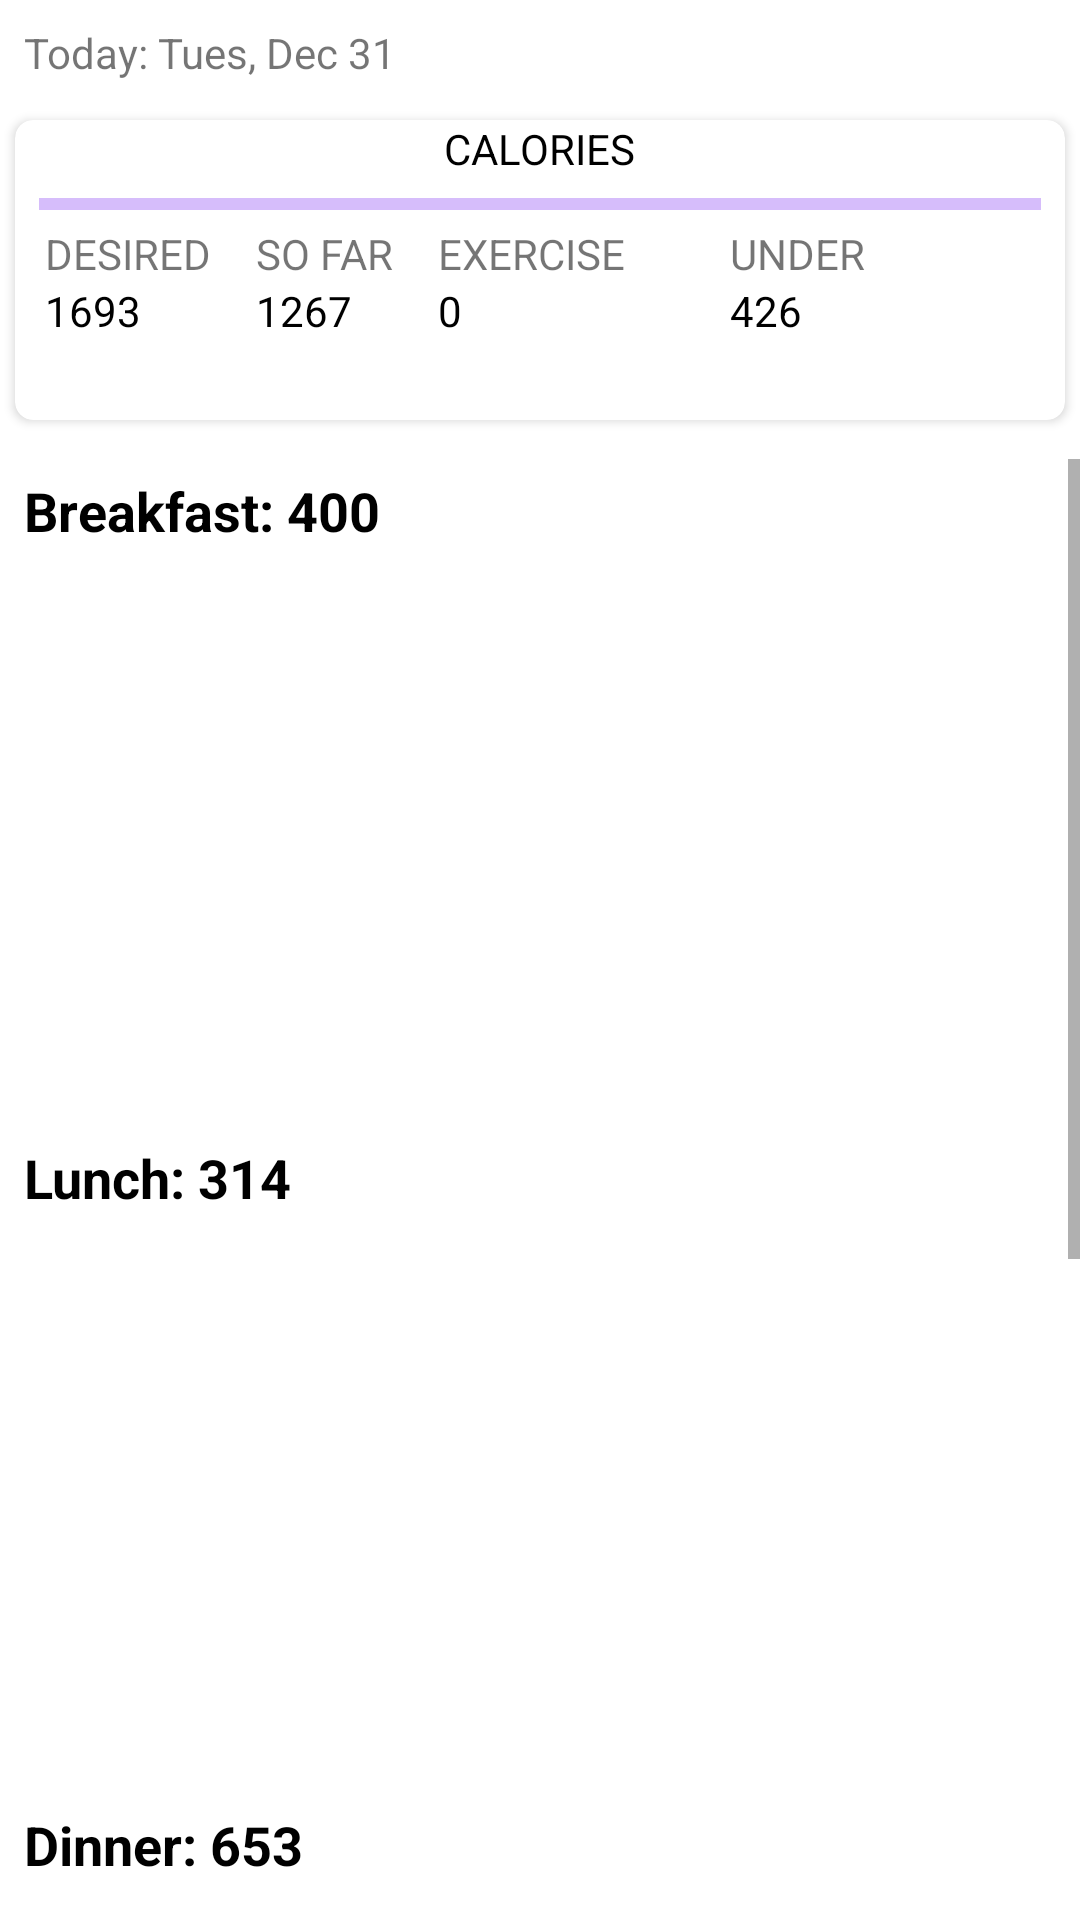

Android layout source for this screen:
<!-- AndroidManifest.xml: application theme Theme.HealthAndFitnessApp -->
<!-- res/layout/activity_current_day.xml -->
<?xml version="1.0" encoding="utf-8"?>
<LinearLayout xmlns:android="http://schemas.android.com/apk/res/android"
    xmlns:app="http://schemas.android.com/apk/res-auto"
    xmlns:tools="http://schemas.android.com/tools"
    android:layout_width="match_parent"
    android:layout_height="match_parent"
    android:orientation="vertical"
    tools:context=".CurrentDayActivity">

    <TextView
        android:id="@+id/date_textView"
        android:layout_width="wrap_content"
        android:layout_height="wrap_content"
        android:layout_margin="8dp"
        android:text="Today: Tues, Dec 31"/>

    <androidx.cardview.widget.CardView
        android:layout_width="match_parent"
        android:layout_height="100dp"
        android:layout_margin="5dp"
        app:cardCornerRadius="6dp"
        android:elevation="3dp">

        <LinearLayout
            android:layout_width="match_parent"
            android:layout_height="wrap_content"
            android:orientation="vertical">
            <TextView
                android:layout_width="wrap_content"
                android:layout_height="wrap_content"
                android:layout_gravity="center_horizontal"
                android:textColor="@color/black"
                android:text="CALORIES"/>

            <com.google.android.material.progressindicator.LinearProgressIndicator
                android:layout_width="match_parent"
                android:layout_height="wrap_content"
                android:layout_marginTop="7dp"
                android:layout_marginStart="8dp"
                android:layout_marginEnd="8dp"/>

            <LinearLayout
                android:layout_width="match_parent"
                android:layout_height="wrap_content"
                android:orientation="horizontal"
                android:layout_marginTop="5dp"
                android:layout_marginStart="10dp">

                <LinearLayout
                    android:layout_width="wrap_content"
                    android:layout_height="wrap_content"
                    android:orientation="vertical" >
                    <TextView
                        android:layout_width="wrap_content"
                        android:layout_height="wrap_content"
                        android:text="DESIRED" />
                    <TextView
                        android:layout_width="wrap_content"
                        android:layout_height="wrap_content"
                        android:textColor="@color/black"
                        android:text="1693" />
                </LinearLayout>

                <LinearLayout
                    android:layout_width="wrap_content"
                    android:layout_height="wrap_content"
                    android:orientation="vertical"
                    android:layout_marginStart="15dp">
                    <TextView
                        android:layout_width="wrap_content"
                        android:layout_height="wrap_content"
                        android:text="SO FAR" />
                    <TextView
                        android:layout_width="wrap_content"
                        android:layout_height="wrap_content"
                        android:textColor="@color/black"
                        android:text="1267" />
                </LinearLayout>

                <LinearLayout
                    android:layout_width="wrap_content"
                    android:layout_height="wrap_content"
                    android:orientation="vertical"
                    android:layout_marginStart="15dp">
                    <TextView
                        android:layout_width="wrap_content"
                        android:layout_height="wrap_content"
                        android:text="EXERCISE" />
                    <TextView
                        android:layout_width="wrap_content"
                        android:layout_height="wrap_content"
                        android:textColor="@color/black"
                        android:text="0" />
                </LinearLayout>

                <LinearLayout
                    android:layout_width="wrap_content"
                    android:layout_height="wrap_content"
                    android:orientation="vertical"
                    android:layout_marginStart="35dp">
                    <TextView
                        android:layout_width="wrap_content"
                        android:layout_height="wrap_content"
                        android:text="UNDER" />
                    <TextView
                        android:layout_width="wrap_content"
                        android:layout_height="wrap_content"
                        android:textColor="@color/black"
                        android:text="426" />
                </LinearLayout>

            </LinearLayout>
        </LinearLayout>

    </androidx.cardview.widget.CardView>


    <ScrollView
        android:layout_width="match_parent"
        android:layout_height="match_parent"
        android:layout_marginTop="8dp">

        <LinearLayout
            android:layout_width="wrap_content"
            android:layout_height="wrap_content"
            android:orientation="vertical"
            android:layout_marginStart="8dp"
            android:layout_marginEnd="8dp">

            <RelativeLayout
                android:layout_width="match_parent"
                android:layout_height="wrap_content"
                android:orientation="horizontal"
                android:layout_marginTop="5dp">
                <TextView
                    android:id="@+id/breakfast_text"
                    android:layout_width="wrap_content"
                    android:layout_height="wrap_content"
                    android:textColor="@color/black"
                    android:textSize="18sp"
                    android:textStyle="bold"
                    android:text="Breakfast: 400" />

                <ImageView
                    android:id="@+id/addIcon2"
                    android:layout_width="wrap_content"
                    android:layout_height="wrap_content"
                    android:layout_alignParentEnd="true"
                    android:layout_marginEnd="12dp"
                    android:src="@drawable/outline_add_circle_outline_black_24" />
            </RelativeLayout>
            <ListView
                android:id="@+id/breakfast_listView"
                android:layout_width="match_parent"
                android:layout_height="185dp"
                android:layout_marginTop="8dp"/>

            
            <RelativeLayout
                android:layout_width="match_parent"
                android:layout_height="wrap_content"
                android:orientation="horizontal"
                android:layout_marginTop="5dp">
                <TextView
                    android:id="@+id/lunch_text"
                    android:layout_width="wrap_content"
                    android:layout_height="wrap_content"
                    android:textColor="@color/black"
                    android:textSize="18sp"
                    android:textStyle="bold"
                    android:text="Lunch: 314" />

                <ImageView
                    android:id="@+id/addIcon3"
                    android:layout_width="wrap_content"
                    android:layout_height="wrap_content"
                    android:layout_alignParentEnd="true"
                    android:layout_marginEnd="12dp"
                    android:src="@drawable/outline_add_circle_outline_black_24" />
            </RelativeLayout>
            <ListView
                android:id="@+id/lunch_listView"
                android:layout_width="match_parent"
                android:layout_height="185dp"
                android:layout_marginTop="8dp"/>

            
            <RelativeLayout
                android:layout_width="match_parent"
                android:layout_height="wrap_content"
                android:orientation="horizontal"
                android:layout_marginTop="5dp">
                <TextView
                    android:id="@+id/dinner_text"
                    android:layout_width="wrap_content"
                    android:layout_height="wrap_content"
                    android:textColor="@color/black"
                    android:textSize="18sp"
                    android:textStyle="bold"
                    android:text="Dinner: 653" />

                <ImageView
                    android:id="@+id/addIcon4"
                    android:layout_width="wrap_content"
                    android:layout_height="wrap_content"
                    android:layout_alignParentEnd="true"
                    android:layout_marginEnd="12dp"
                    android:src="@drawable/outline_add_circle_outline_black_24" />
            </RelativeLayout>
            <ListView
                android:id="@+id/dinner_listView"
                android:layout_width="match_parent"
                android:layout_height="185dp"
                android:layout_marginTop="8dp" />

            
            <RelativeLayout
                android:layout_width="match_parent"
                android:layout_height="wrap_content"
                android:orientation="horizontal"
                android:layout_marginTop="5dp">
                <TextView
                    android:id="@+id/exercise_text"
                    android:layout_width="wrap_content"
                    android:layout_height="wrap_content"
                    android:textColor="@color/black"
                    android:textSize="18sp"
                    android:textStyle="bold"
                    android:text="Exercise" />

                <ImageView
                    android:id="@+id/addIcon5"
                    android:layout_width="wrap_content"
                    android:layout_height="wrap_content"
                    android:layout_alignParentEnd="true"
                    android:layout_marginEnd="12dp"
                    android:src="@drawable/outline_add_circle_outline_black_24" />
            </RelativeLayout>
            <ListView
                android:id="@+id/exercise_listView"
                android:layout_width="match_parent"
                android:layout_height="185dp"
                android:layout_marginTop="8dp" />


        </LinearLayout>

    </ScrollView>

</LinearLayout>
<!-- resources referenced by this layout -->
<resources>
  <style name="Theme.HealthAndFitnessApp" parent="Theme.MaterialComponents.DayNight.DarkActionBar">
          
          <item name="colorPrimary">@color/purple_500</item>
          <item name="colorPrimaryVariant">@color/purple_700</item>
          <item name="colorOnPrimary">@color/white</item>
          
          <item name="colorSecondary">@color/teal_200</item>
          <item name="colorSecondaryVariant">@color/teal_700</item>
          <item name="colorOnSecondary">@color/black</item>
          
          <item name="android:statusBarColor" tools:targetApi="l">?attr/colorPrimaryVariant</item>
          
      </style>
  <!-- not gathered from this repository: default colours our renderer supplied (Android Studio template values) -->
  <color name="purple_500">#FF6200EE</color>
  <color name="purple_700">#FF3700B3</color>
  <color name="teal_200">#FF03DAC5</color>
  <color name="teal_700">#FF018786</color>
  <color name="black">#FF000000</color>
  <color name="white">#FFFFFFFF</color>
</resources>
